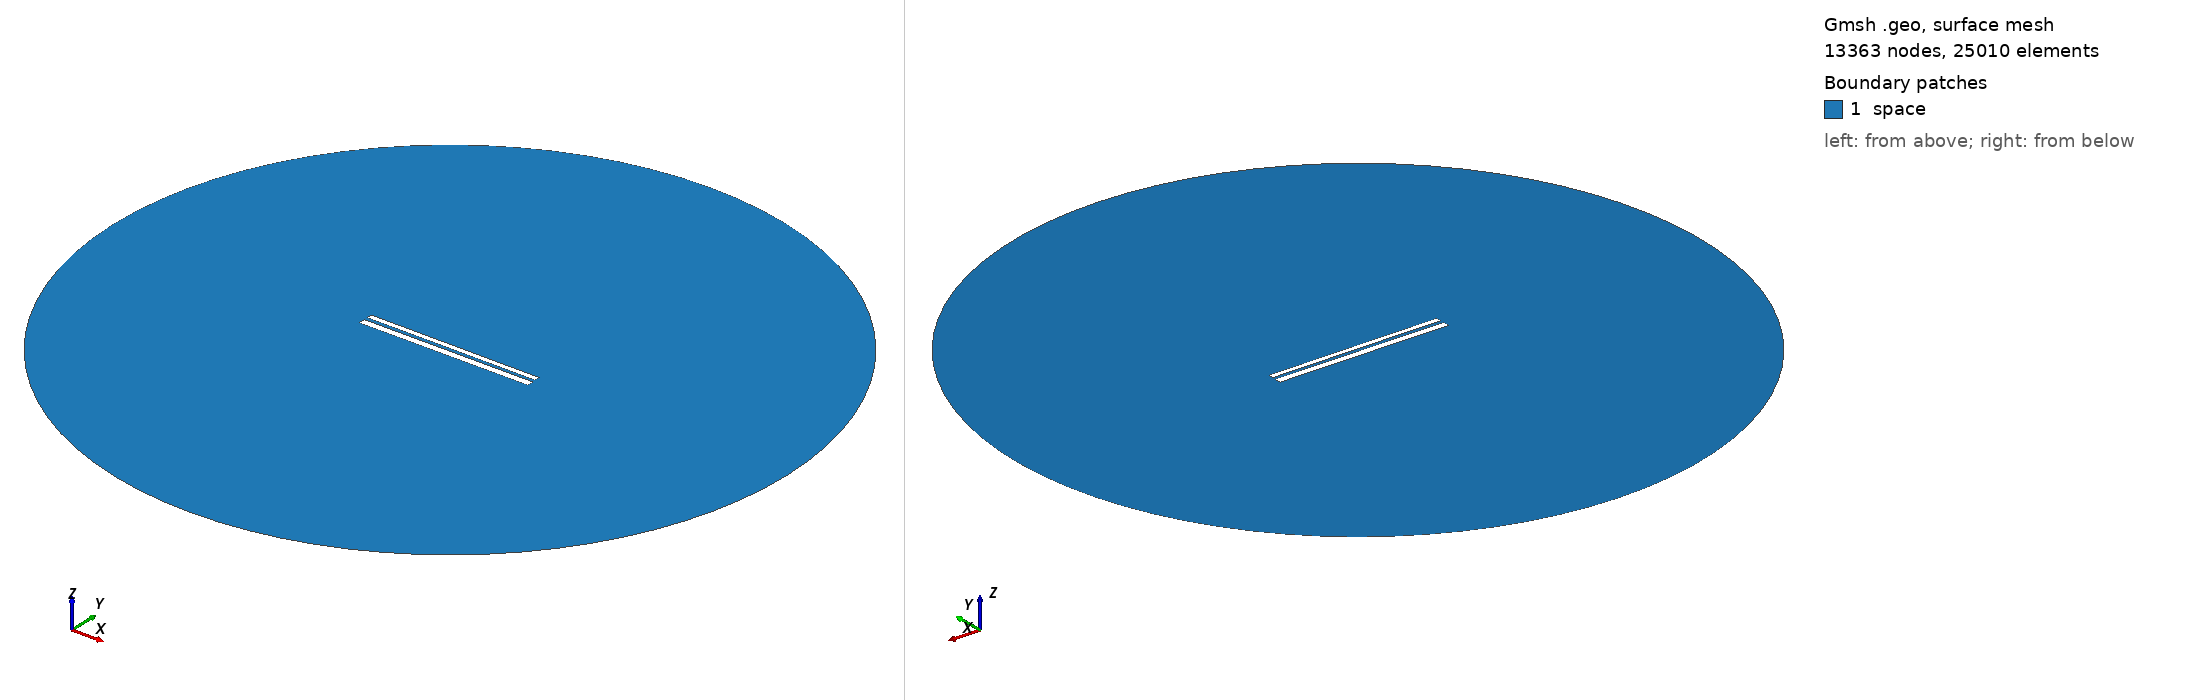

Gmsh geometry script, surface-meshed: 13363 nodes, 25010 surface elements. Boundary patches (legend numbers): 1 space. Left view from above one corner, right view from below the opposite corner. Legend entries are the model's physical surfaces. The drawing asked Gmsh for element sizes between 1% and 20% of the model's largest extent; the script's own settings can give other sizes.

=== 10063.geo (drawn) ===
//---------------------------------------
// Geometry kernel
//---------------------------------------

SetFactory("OpenCASCADE");



//---------------------------------------
// Parameters of the geometry
//---------------------------------------

// Overetch of the upper plate
overetch = 0.375;

// Distance between the plates
distance = 1.75;

// Discretization over the x axis (for the deformation)
nx = 50; 

// Length of the plate
L = 100 - overetch; 

// Number of modes
n = 4; 

// 1st mode coefficient
coeff(1) = -0.15;
beta(1) = 0.596864 * 3.1415926535 / L;

// 2nd mode coefficient
coeff(2) = 0.0;
beta(2) = 1.49418 * 3.1415926535 / L;

// 3rd mode coefficient
coeff(3) = 0.0;
beta(3) = 2.50025 * 3.1415926535 / L;

// 4th mode coefficient
coeff(4) = 0.0;
beta(4) = 3.49999 * 3.1415926535 / L;



//---------------------------------------
// Upper plate (deformed rectangle)
//---------------------------------------

// Coordiantes of the upper plate
xmin = -50;
xmax = 50 - overetch;

// Height of the upper plate
yheight = 4 - 2 * overetch;

// Indexes of the points
UpperID[] = {};
LowerID[] = {};
LeftID[] = {};
RightID[] = {};

// Point index
p = 1;

// Horizontal edges
For i In {1:nx}
    x = xmin + (i-1)*(xmax - xmin)/(nx-1);

    y_bottom = distance / 2 + overetch;
    For j In {1:n}
        C = (Cosh(beta(j)*L) + Cos(beta(j)*L)) / (Sinh(beta(j)*L) + Sin(beta(j)*L));
        y_bottom  = y_bottom + coeff(j) * (Cosh(beta(j)*(x+50)) - Cos(beta(j)*(x+50)) - C * (Sinh(beta(j)*(x+50)) - Sin(beta(j)*(x+50))));
    EndFor

    y_top = y_bottom + yheight;

    Point(p) = {x, y_top, 0, 1.0};
    UpperID[i] = p;
    p = p + 1;

    Point(p) = {x, y_bottom, 0, 1.0};
    LowerID[i] = p;
    p = p + 1;
EndFor

// Create point lists
UpperPts[] = {}; LowerPts[] = {};
For i In {1:nx}
  UpperPts[] += {UpperID[i]};
  LowerPts[] += {LowerID[i]};
EndFor

// Build splines
Spline(1) = {UpperPts[]};
Spline(2) = {LowerPts[]};
Line(3) = {LowerPts[nx-1], UpperPts[nx-1]};
Line(4) = {LowerPts[0], UpperPts[0]};

// Build the plane surface
Curve Loop(1) = {2, 3, -1, -4};
Plane Surface(1) = {1};



//---------------------------------------
// Lower plate (rectangle)
//---------------------------------------

// Vertices
Point(1001) = {-50, -1, 0, 1.0};
Point(1002) = { 50, -1, 0, 1.0};
Point(1003) = { 50,  -5, 0, 1.0};
Point(1004) = {-50,  -5, 0, 1.0};

// Edges
Line(5) = {1001, 1002};
Line(6) = {1002, 1003};
Line(7) = {1003, 1004};
Line(8) = {1004, 1001};

// Plane surface
Line Loop(2) = {5, 6, 7, 8};
Plane Surface(2) = {2}; 



//---------------------------------------
// Outer (fictious) boundary
//---------------------------------------

// Points
Point(1005) = {0, 0, 0};       // Center
Point(1006) = {200, 0, 0};     // Start point
Point(1007) = {0, 200, 0};     // 90 degrees
Point(1008) = {-200, 0, 0};    // 180 degrees
Point(1009) = {0, -200, 0};    // 270 degrees

// Circle arcs (each needs start, center, end)
Circle(9) = {1006, 1005, 1007};
Circle(10) = {1007, 1005, 1008};
Circle(11) = {1008, 1005, 1009};
Circle(12) = {1009, 1005, 1006};

// Plane surface for the entire domain
Curve Loop(3) = {9, 10, 11, 12};
Surface(3) = {3};

// Subtract the plates from the whole domain to obtain the actual domain where we want to solve the equations
BooleanDifference{ Surface{3}; Delete; }{ Surface{1}; Surface{2}; Delete; }




//---------------------------------------
// Transfinite Lines/Curves
//---------------------------------------

// Set the number of points on the boundaries
r = 7;

// Plates
Transfinite Curve {1, 2} = 50*r Using Progression 1;
Transfinite Curve {3, 4} = 2*r Using Progression 1;
Transfinite Line {5, 7} = 50*r Using Progression 1;
Transfinite Line {6, 8} = 2*r Using Progression 1;

// Outer boundary
Transfinite Line {9, 10, 11, 12} = 20 Using Progression 1;



//---------------------------------------
// Physical groups
//---------------------------------------                

// Physical curves (boundaries)
Physical Line("force_segment", 10) = {2};
Physical Line("upper_plate", 11) = {1, 3, 4};
Physical Line("lower_plate", 12) = {5, 6, 7, 8};
Physical Line("boundary", 20) = {9, 10, 11, 12};

// Physical Surfaces
Physical Surface("space", 30) = {3};



//---------------------------------------
// 6. Generate the Mesh
//---------------------------------------

// 2D mesh generation
Mesh 2;
